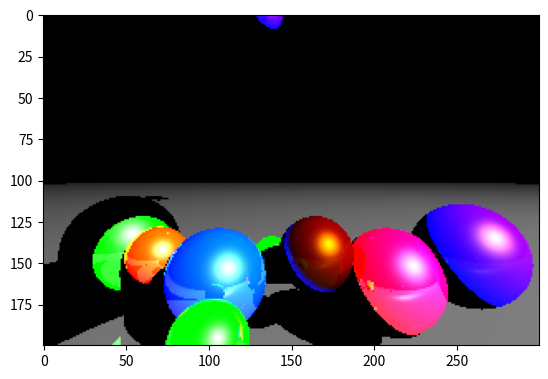

Reproduce this figure in Python.
import numpy as np
import matplotlib.pyplot as plt
def normalizar(vector):
    return vector / np.linalg.norm(vector)
def reflejado(vector, eje):
    return vector - 2 * np.dot(vector, eje) * eje
def interseccion_esfera(centro, radio, origen_rayo, direccion_rayo):
    b = 2 * np.dot(direccion_rayo, origen_rayo - centro)
    c = np.linalg.norm(origen_rayo - centro) ** 2 - radio ** 2
    delta = b ** 2 - 4 * c
    if delta > 0:
        t1 = (-b + np.sqrt(delta)) / 2
        t2 = (-b - np.sqrt(delta)) / 2
        if t1 > 0 and t2 > 0:
            return min(t1, t2)
    return None
def objeto_intersectado_mas_cercano(objetos, origen_rayo, direccion_rayo):
    distancias = [interseccion_esfera(obj['centro'], obj['radio'], origen_rayo,
    direccion_rayo) for obj in objetos]
    objeto_mas_cercano = None
    distancia_minima = np.inf
    for indice, distancia in enumerate(distancias):
        if distancia and distancia < distancia_minima:
            distancia_minima = distancia
            objeto_mas_cercano = objetos[indice]
    return objeto_mas_cercano, distancia_minima
ancho = 300
altura = 200
profundidad_maxima = 3
camara = np.array([0, 0, 1])
ratio = float(ancho) / altura
pantalla = (-1, 1 / ratio, 1, -1 / ratio) # izquiera, arriba, derecha, abajo
luz = { 'posicion': np.array([5, 5, 5]), 'ambiente': np.array([1, 1, 1]), 'difuso':
np.array([1, 1, 1]), 'especular': np.array([1, 1, 1]) }
objetos = [
{ 'centro': np.array([-0.3, 2, -2]), 'radio': 0.20, 'ambiente': np.array([0, 0, 1]),
'difuso': np.array([0.7, 0, 0]), 'especular': np.array([1, 1, 1]), 'brillo': 100,
'reflexion': 0.1 },
{ 'centro': np.array([-0.3, 0.1, 4]), 'radio': 0.20, 'ambiente': np.array([1, 0, 0]),
'difuso': np.array([0.7, 0, 0]), 'especular': np.array([1, 1, 1]), 'brillo': 100,
'reflexion': 0.1 },
{ 'centro': np.array([0.5, 0, 4]), 'radio': 0.20, 'ambiente': np.array([0, 0, 1]),
'difuso': np.array([0.7, 0, 0]), 'especular': np.array([1, 1, 1]), 'brillo': 100,
'reflexion': 0.1 },
{ 'centro': np.array([0.1, -0.3, 0]), 'radio': 0.15, 'ambiente': np.array([0, 0,
1]), 'difuso': np.array([0.7, 0, -4.5]), 'especular': np.array([1, 1, 1]), 'brillo': 100,
'reflexion': 0.1 },
{ 'centro': np.array([0.7, -0.3, 0]), 'radio': 0.20, 'ambiente': np.array([0, 0,
1]), 'difuso': np.array([0.7, 0, 0.7]), 'especular': np.array([1, 1, 1]), 'brillo': 100,
'reflexion': 0.1 },
{ 'centro': np.array([0.4, -0.4, 0]), 'radio': 0.20, 'ambiente': np.array([1, 0,
0.1]), 'difuso': np.array([0.7, 0, 0.7]), 'especular': np.array([1, 1, 1]), 'brillo': 100,
'reflexion': 0.5 },
{ 'centro': np.array([-0.3, -0.4, 0]), 'radio': 0.20, 'ambiente': np.array([0, 0, 1]),
'difuso': np.array([0, 0.6, 0]), 'especular': np.array([1, 1, 1]), 'brillo': 100,
'reflexion': 0.5 },
{ 'centro': np.array([-0.2, -0.4, 0.4]), 'radio': 0.10, 'ambiente': np.array([0, 1, 0]),
'difuso': np.array([0, 0.6, 0]), 'especular': np.array([1, 1, 1]), 'brillo': 100,
'reflexion': 0.5 },
{ 'centro': np.array([-0.1, -0.4, 3]), 'radio': 0.10, 'ambiente': np.array([1, 0, 0]),
'difuso': np.array([0, 0.6, 0]), 'especular': np.array([1, 1, 1]), 'brillo': 100,
'reflexion': 0.5 },
{ 'centro': np.array([-0.1, -0.4, 0.3]), 'radio': 1, 'ambiente': np.array([1, 0, 0]),
'difuso': np.array([0, 0.6, 0]), 'especular': np.array([1, 1, 1]), 'brillo': 100,
'reflexion': 0.5 },
{ 'centro': np.array([-0.1, -0.4, -0.3]), 'radio': 0.10, 'ambiente': np.array([0, 1, 0]),
'difuso': np.array([0, 0.6, 0]), 'especular': np.array([1, 1, 1]), 'brillo': 100,
'reflexion': 0.5 },
{ 'centro': np.array([-0.7, -0.4, -0.3]), 'radio': 0.15, 'ambiente': np.array([1, 0, 0]),
'difuso': np.array([0, 0.6, 0]), 'especular': np.array([1, 1, 1]), 'brillo': 100,
'reflexion': 0.5 },
{ 'centro': np.array([-1.0, -0.4, -0.5]), 'radio': 0.30, 'ambiente': np.array([0, 1, 0]),
'difuso': np.array([0, 0.6, 0]), 'especular': np.array([1, 1, 1]), 'brillo': 100,
'reflexion': 0.5 },
{ 'centro': np.array([0, -9000, 0]), 'radio': 9000 - 0.7, 'ambiente': np.array([0.1,
0.1, 0.1]), 'difuso': np.array([0.6, 0.6, 0.6]), 'especular': np.array([1, 1, 1]),
'brillo': 100, 'reflexion': 0.5 }
]
#Crea una matriz 3D vacía para almacenar la imagen renderizada, donde alto y ancho son las dimensiones de la imagen.
imagen = np.zeros((altura, ancho, 3))
#El bucle for con enumerate extrae las coordenadas x e y de cada píxel en la ventana gráfica de la pantalla.
for i, y in enumerate(np.linspace(pantalla[1], pantalla[3], altura)):
    for j, x in enumerate(np.linspace(pantalla[0], pantalla[2], ancho)):
        # pantalla esta en el origen
        pixel = np.array([x, y, 0])
        origen = camara
        direccion = normalizar(pixel - origen)
        color = np.zeros((3))
        reflexion = 1
        #este bucle itera a través de cada rayo emitido por la cámara para comprobar las intersecciones con los 
        #objetos de la escena y calcular la iluminación y el sombreado de cada píxel.
        for k in range(profundidad_maxima):
            # verifica por intersecciones
            objeto_mas_cercano, distancia_minima = objeto_intersectado_mas_cercano(objetos, origen, direccion)
            if objeto_mas_cercano is None:
                break
            #La función objeto_intersectado_mas_cercano se utiliza para encontrar el objeto más cercano intersectado por el rayo.
            interseccion = origen + distancia_minima * direccion
            normal_a_superficie = normalizar(interseccion - objeto_mas_cercano['centro'])
            punto_desplazado = interseccion + 1e-5 * normal_a_superficie
            interseccion_con_luz = normalizar(luz['posicion'] - punto_desplazado)
            _, distancia_minima = objeto_intersectado_mas_cercano(objetos, punto_desplazado, interseccion_con_luz)
            interseccion_con_luz_distancia = np.linalg.norm(luz['posicion'] - interseccion)
            esta_sombreado = distancia_minima < interseccion_con_luz_distancia
            if esta_sombreado:
                break
            iluminacion = np.zeros((3))
            # ambiente
            iluminacion += objeto_mas_cercano['ambiente'] * luz['ambiente']
            # difuso
            iluminacion += objeto_mas_cercano['difuso'] * luz['difuso'] * np.dot(interseccion_con_luz, normal_a_superficie)
            # especular
            interseccion_a_camara = normalizar(camara - interseccion)
            H = normalizar(interseccion_con_luz + interseccion_a_camara)
            iluminacion += objeto_mas_cercano['especular'] * luz['especular'] * np.dot(normal_a_superficie, H) ** (objeto_mas_cercano['brillo'] / 4)
            # reflexion
            color += reflexion * iluminacion
            reflexion *= objeto_mas_cercano['reflexion']
            origen = punto_desplazado
            direccion = reflejado(direccion, normal_a_superficie)
        imagen[i, j] = np.clip(color, 0, 1)
    print("%d/%d" % (i + 1, altura))
#Imprime las imagenes 
plt.imsave('imagenB1.png', imagen)
imgplot = plt.imshow(imagen)
plt.show()